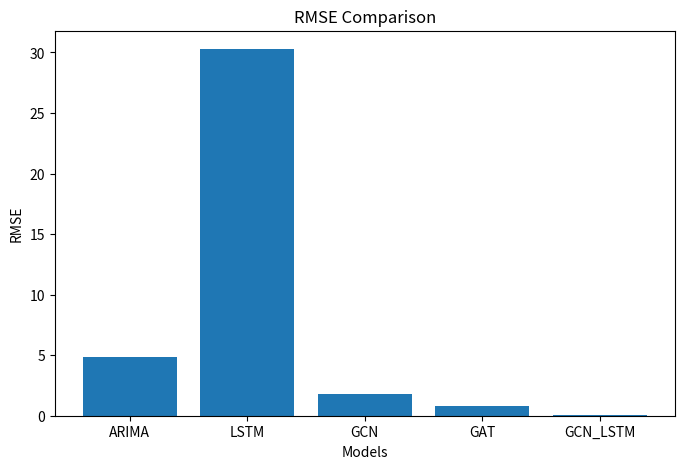

Write Python code to recreate this figure. (Note: this script raises an exception after producing the figure.)
import matplotlib.pyplot as plt

models = [
    "ARIMA",
    "LSTM",
    "GCN",
    "GAT",
    "GCN_LSTM"
]

rmse = [
    4.81,
    30.28,
    1.79,
    0.80,
    0.04
]

plt.figure(figsize=(8,5))

plt.bar(
    models,
    rmse
)

plt.title(
    "RMSE Comparison"
)

plt.xlabel(
    "Models"
)

plt.ylabel(
    "RMSE"
)

plt.savefig(
    "results/rmse_comparison.png"
)

plt.show()

print(
    "RMSE Graph Saved!"
)
